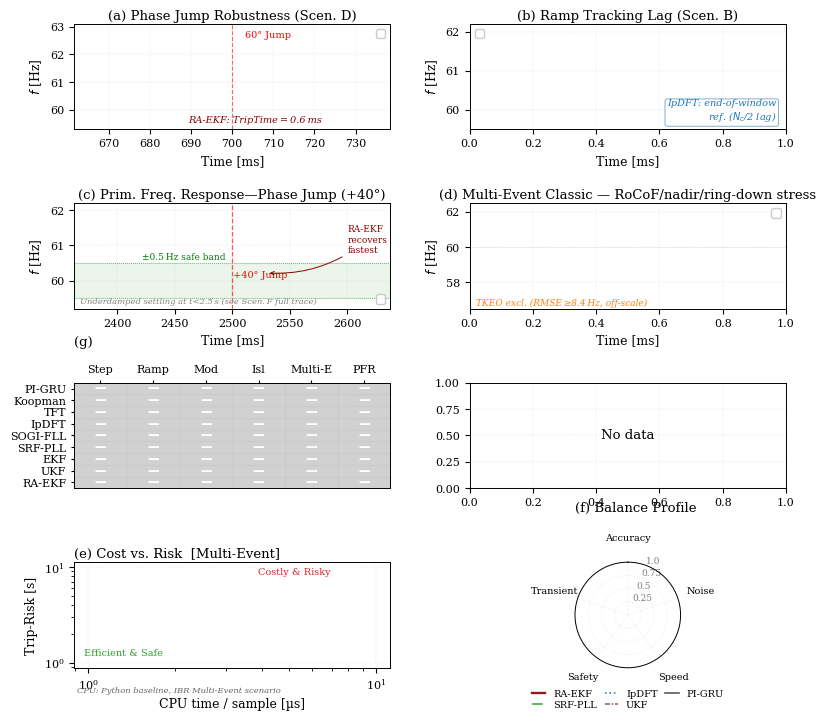
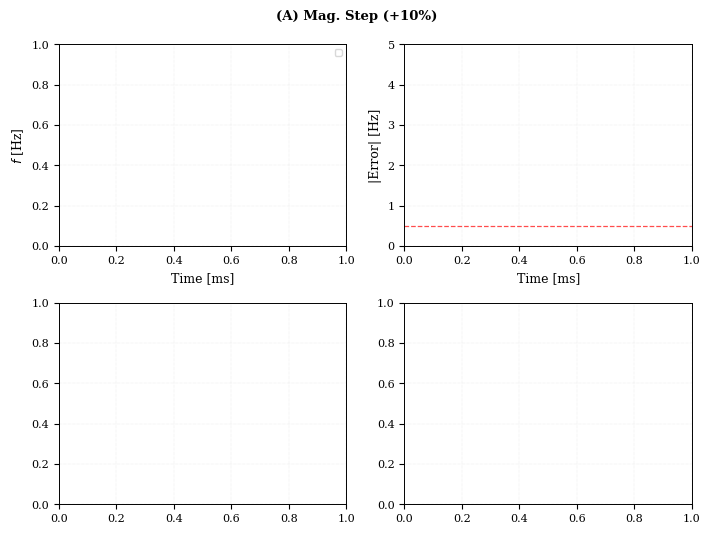
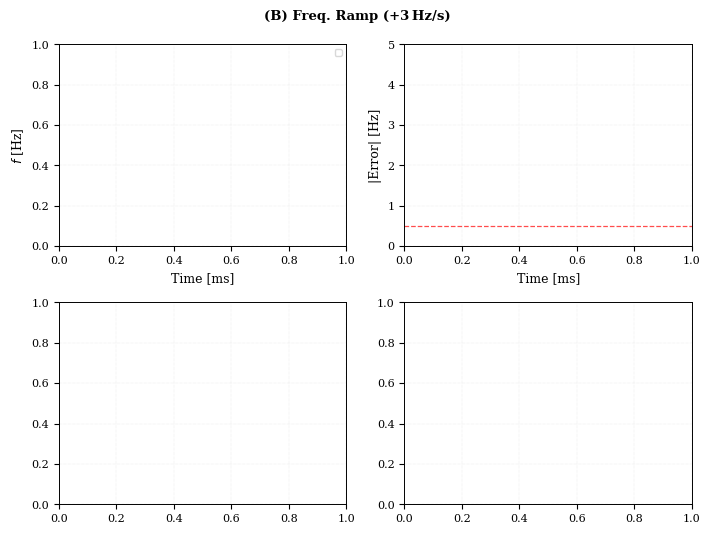
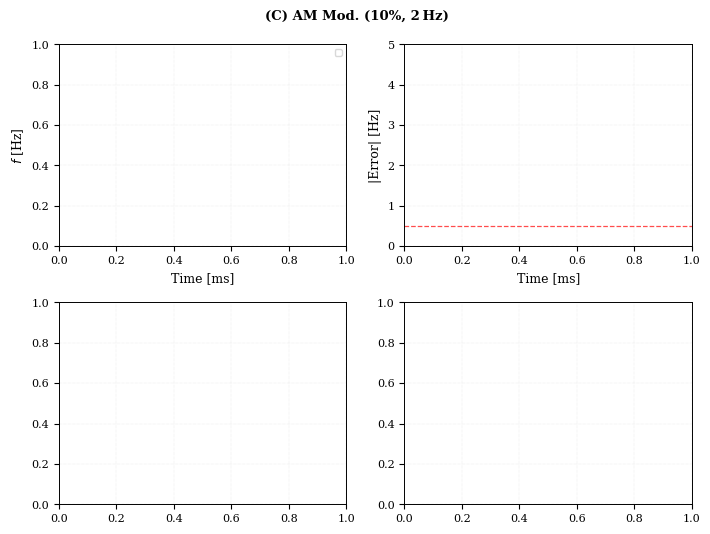
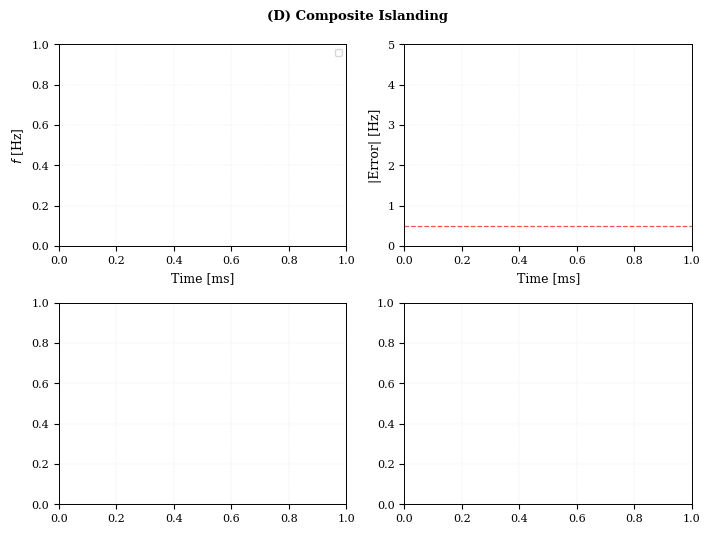
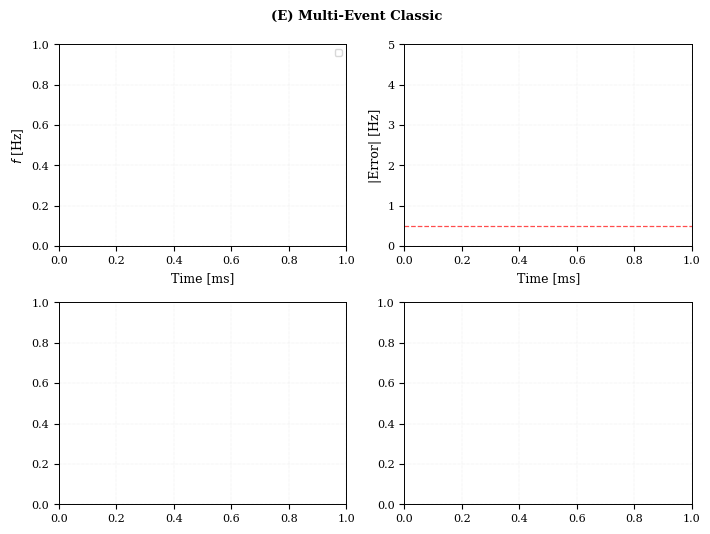
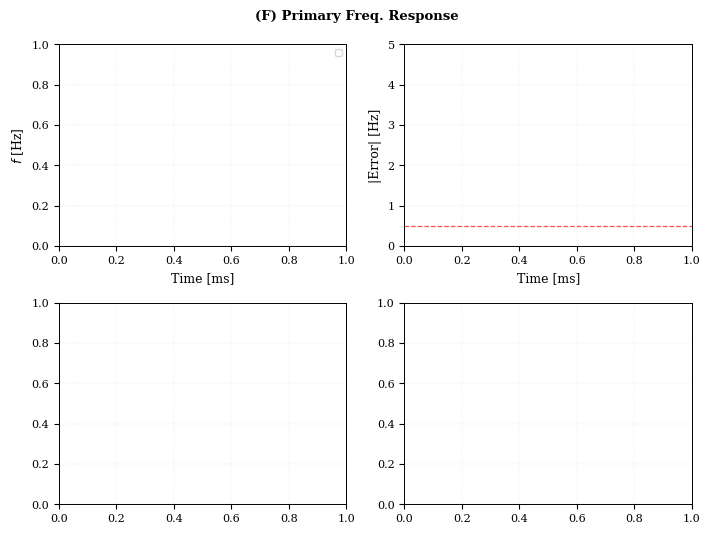

Here is the Python script that generated these plots, in order:
#!/usr/bin/env python
# -*- coding: utf-8 -*-
"""
benchmark_plottings.py  —  SGSMA 2026 publication figures (v6)
==============================================================
Generates:
  Fig1_Scenarios_Final.png  — 5-scenario stress-test suite  (paper Fig. 1)
  Fig2_Mega_Dashboard.png   — 8-panel performance dashboard (paper Fig. 2)

v6 changes vs v5:
  - All panel titles left-aligned (loc="left")
  - Heatmap title reduced to "(g)" — compliance criteria moved to LaTeX caption
  - Heatmap §IV-B footnote removed — moved to LaTeX caption
  - Pareto PI-GRU footnote removed — moved to LaTeX caption
  - figsize=(8.0, 6), hspace=0.7, wspace=0.25 (compact layout)
  - Radar legend at bottom-center (bbox_to_anchor=(0.5,-0.12), ncol=3)
  - PDF export added for both Fig1 and Fig2
"""

import os, json
import numpy as np
import matplotlib
matplotlib.use("Agg")
import matplotlib.pyplot as plt
import matplotlib.gridspec as gridspec

# ─────────────────────────────────────────────────────────────────────────────
# 0.  PATHS
# ─────────────────────────────────────────────────────────────────────────────
RESULTS_RAW_DIR = "results_raw"
DEFAULT_OUT_DIR  = "figures_estimatores_benchmark_test5"

# ─────────────────────────────────────────────────────────────────────────────
# 1.  RC-PARAMS
# ─────────────────────────────────────────────────────────────────────────────
FS_TITLE  = 9.5
FS_LABEL  = 9.0
FS_TICK   = 8.0
FS_LEGEND = 7.5
FS_ANNOT  = 7.5

plt.rcParams.update({
    "figure.dpi": 300, "savefig.dpi": 300,
    "font.family": "serif",
    "font.serif":  ["Times New Roman", "Times", "DejaVu Serif"],
    "font.size":         9.5,
    "axes.labelsize":    FS_LABEL,
    "axes.titlesize":    FS_TITLE,
    "xtick.labelsize":   FS_TICK,
    "ytick.labelsize":   FS_TICK,
    "legend.fontsize":   FS_LEGEND,
    "axes.linewidth":    0.7,
    "lines.linewidth":   1.2,
    "grid.linewidth":    0.35,
    "grid.linestyle":    ":",
    "grid.alpha":        0.45,
    "axes.grid":         True,
    "figure.autolayout": False,
})

# ─────────────────────────────────────────────────────────────────────────────
# 2.  METHOD PALETTE
# ─────────────────────────────────────────────────────────────────────────────
DISPLAY = {
    "EKF2":           "RA-EKF",
    "PLL":            "SRF-PLL",
    "Koopman-RKDPmu": "Koopman",
    "RLS-VFF":        "VFF-RLS",
    "IpDFT":          "IpDFT",
    "EKF":            "EKF",
    "SOGI":           "SOGI-FLL",
    "TFT":            "TFT",
    "UKF":            "UKF",
    "RLS":            "RLS",
    "Teager":         "TKEO",
    "LKF":            "LKF\u2020",
    "PI-GRU":         "PI-GRU",
}

COLORS = {
    "IpDFT":          "#1f77b4",
    "PLL":            "#2ca02c",
    "EKF":            "#d62728",
    "EKF2":           "#8b0000",
    "SOGI":           "#e377c2",
    "RLS":            "#17becf",
    "Teager":         "#ff7f0e",
    "TFT":            "#9467bd",
    "RLS-VFF":        "#006e6e",
    "UKF":            "#8c564b",
    "LKF":            "#aaaaaa",
    "Koopman-RKDPmu": "#bcbd22",
    "PI-GRU":         "#444444",
}

LS = {
    "EKF2":           "-",
    "EKF":            "--",
    "PLL":            "-.",
    "IpDFT":          ":",
    "TFT":            (0, (5, 2)),
    "UKF":            (0, (3, 1, 1, 1)),
    "SOGI":           (0, (5, 1, 1, 1)),
    "Koopman-RKDPmu": (0, (4, 2, 1, 2)),
    "RLS":            (0, (2, 2)),
    "RLS-VFF":        (0, (4, 1)),
}
LW_SPECIAL = {"EKF2": 1.7}
DEFAULT_LW = 1.2
ALPHA_M    = {"EKF2": 1.0, "default": 0.85}

# ─────────────────────────────────────────────────────────────────────────────
# 3.  SCENARIO CONSTANTS
# ─────────────────────────────────────────────────────────────────────────────
SC_ORDER = [
    "IEEE_Mag_Step", "IEEE_Freq_Ramp", "IEEE_Modulation",
    "IBR_Nightmare", "IBR_MultiEvent_Classic", "IBR_PrimaryFrequencyResponse",
]
# IBR_MultiEvent backward-compat alias: included in estimators output but
# not in SC_ORDER (duplicate of Classic).  Plotting ignores the alias key.
SC_LABEL = {
    "IEEE_Mag_Step":                "(A) Mag. Step (+10%)",
    "IEEE_Freq_Ramp":               "(B) Freq. Ramp (+3\u202fHz/s)",
    "IEEE_Modulation":              "(C) AM Mod. (10%, 2\u202fHz)",
    "IBR_Nightmare":                "(D) Composite Islanding",
    "IBR_MultiEvent_Classic":       "(E) Multi-Event Classic",
    "IBR_PrimaryFrequencyResponse": "(F) Primary Freq. Response",
    # Backward-compat alias kept for any legacy load_trace call
    "IBR_MultiEvent":               "(E) Multi-Event Classic [alias]",
}
V_ZOOM = {
    "IEEE_Mag_Step":                (0.44, 0.56),
    "IEEE_Freq_Ramp":               (0.20, 1.10),
    "IEEE_Modulation":              (0.00, 1.00),
    "IBR_Nightmare":                (0.665, 0.730),
    "IBR_MultiEvent_Classic":       (0.975, 1.025),  # first +40 deg jump at t=1.0 s
    "IBR_PrimaryFrequencyResponse": (2.48, 2.52),
    "IBR_MultiEvent":               (0.975, 1.025),  # alias same as Classic
}
F_YLIM_FIG1 = {
    "IEEE_Mag_Step":                (59.0, 61.0),   # flat 60 Hz — ±1 Hz standard window
    "IEEE_Freq_Ramp":               (59.5, 62.2),   # ramp peaks at 61.5 Hz (IEEE 1547-2018 limit)
    "IEEE_Modulation":              (59.0, 61.0),   # flat 60 Hz — ±1 Hz standard window
    "IBR_Nightmare":                (59.0, 61.0),   # true freq flat 60 Hz — ±1 Hz standard window
    "IBR_MultiEvent_Classic":       (56.5, 62.5),   # nadir 57.5 Hz -> ring-down overshoot ~61.3 Hz
    "IBR_PrimaryFrequencyResponse": (59.4, 60.6),   # actual f_true: [59.57, 60.37] + small margin
    "IBR_MultiEvent":               (56.5, 62.5),   # alias — same as Classic
}

# ─────────────────────────────────────────────────────────────────────────────
# 4.  METHOD SUBSETS
# ─────────────────────────────────────────────────────────────────────────────
PUB_METHODS = [
    "IpDFT", "TFT", "PLL", "SOGI", "EKF",
    "EKF2", "UKF", "Koopman-RKDPmu", "PI-GRU",
]

_A_METHODS = ["EKF2", "EKF", "PLL", "IpDFT", "UKF"]
_B_METHODS = ["EKF2", "EKF", "PLL", "IpDFT", "TFT"]
_C_ZOOM    = ["EKF2", "EKF", "PLL", "IpDFT"]
_D_METHODS = ["PLL", "SOGI", "TFT", "RLS-VFF", "RLS"]
_RADAR_M   = ["EKF2", "PLL", "IpDFT", "UKF", "PI-GRU"]
_STEADY_M  = ["PLL", "EKF2", "IpDFT"]

# Heatmap: code keys (for data lookup) and display names (for y-axis labels)
_HM_CODE = ["EKF2",   "UKF",  "EKF",  "PLL",     "SOGI",
            "IpDFT",  "TFT",  "Koopman-RKDPmu", "PI-GRU"]
_HM_DISP = ["RA-EKF", "UKF",  "EKF",  "SRF-PLL", "SOGI-FLL",
            "IpDFT",  "TFT",  "Koopman",        "PI-GRU"]

PASS_RMSE = 0.05   # Hz
PASS_PEAK = 0.50   # Hz
PASS_TRIP = 0.10   # s

_PARETO_EXCLUDE = {"PI-GRU", "Teager", "LKF", "RLS", "RLS-VFF"}

# ─────────────────────────────────────────────────────────────────────────────
# 5.  I/O HELPERS
# ─────────────────────────────────────────────────────────────────────────────
def _fpath(sc, m, raw_dir):
    return os.path.join(raw_dir, sc, f"{sc}__{m}.json")

def load_trace(sc, m, raw_dir=RESULTS_RAW_DIR):
    fp = _fpath(sc, m, raw_dir)
    if not os.path.exists(fp):
        return None
    try:
        rec = json.load(open(fp))
        s   = rec.get("signals", {})
        t   = np.asarray(s.get("t",      []), np.float64)
        if not len(t):
            return None
        return (t,
                np.asarray(s.get("v",      []), np.float64),
                np.asarray(s.get("f_true", []), np.float64),
                np.asarray(s.get("f_hat",  []), np.float64))
    except Exception:
        return None

def load_metrics(sc, m, raw_dir=RESULTS_RAW_DIR):
    fp = _fpath(sc, m, raw_dir)
    if not os.path.exists(fp):
        return {}
    try:
        return json.load(open(fp)).get("metrics", {})
    except Exception:
        return {}

def _dn(m):  return DISPLAY.get(m, m)
def _clr(m): return COLORS.get(m, "#888888")
def _ls(m):  return LS.get(m, "-")
def _lw(m):  return LW_SPECIAL.get(m, DEFAULT_LW)
def _al(m):  return ALPHA_M.get(m, ALPHA_M["default"])

def _passes(met):
    return (met.get("RMSE",          1e9) < PASS_RMSE and
            met.get("MAX_PEAK",      1e9) < PASS_PEAK and
            met.get("TRIP_TIME_0p5", 1e9) < PASS_TRIP)

def _ds(arr, mx=2500):
    s = max(1, len(arr) // mx)
    return arr[::s]

def _legend(ax, loc="best", ncol=1):
    ax.legend(fontsize=FS_LEGEND, loc=loc, framealpha=0.80,
              handlelength=1.6, handletextpad=0.40, ncol=ncol,
              borderpad=0.45, labelspacing=0.28, edgecolor="0.75")

# ─────────────────────────────────────────────────────────────────────────────
# 6.  FIG 1 — SCENARIO SUITE
# ─────────────────────────────────────────────────────────────────────────────
def make_fig1(raw_dir=RESULTS_RAW_DIR, out_dir=DEFAULT_OUT_DIR):
    # 6-scenario layout: GridSpec(6,2), height scaled from 6.5 (5-row) to 7.8 (6-row)
    fig = plt.figure(figsize=(9, 7.8))
    gs  = gridspec.GridSpec(6, 2, figure=fig,
                            left=0.09, right=0.98, top=0.975, bottom=0.055,
                            hspace=0.70, wspace=0.12)
    REF_PRIO = ["EKF2", "IpDFT", "EKF", "PLL", "UKF", "TFT"]

    for row, sc in enumerate(SC_ORDER):
        data = None
        for r in REF_PRIO:
            data = load_trace(sc, r, raw_dir)
            if data is not None:
                break
        if data is None:
            print(f"  [Fig1] no data for {sc}")
            continue
        t, v, f_true, _ = data

        ax_v = fig.add_subplot(gs[row, 0])
        z0, z1 = V_ZOOM[sc]
        msk    = (t >= z0) & (t <= z1)
        t_ms   = _ds(t[msk]) * 1000
        v_ds   = _ds(v[msk])
        ax_v.plot(t_ms, v_ds, lw=0.9, color="#2060a0")

        if sc == "IBR_Nightmare":
            ax_v.axvline(700, color="red", lw=0.9, ls="--", alpha=0.75)
            ax_v.text(0.54, 0.82, "Phase\nJump", transform=ax_v.transAxes,
                      fontsize=7.0, color="red", ha="center", va="center")
        elif sc in ("IBR_MultiEvent_Classic", "IBR_MultiEvent"):
            # +40 deg jump at t=1.0 s = 1000 ms (zoom window: 975–1025 ms)
            ax_v.axvline(1000, color="red", lw=0.9, ls="--", alpha=0.75)
            ax_v.text(0.54, 0.82, "+40°\nJump", transform=ax_v.transAxes,
                      fontsize=7.0, color="red", ha="center", va="center")
        elif sc == "IBR_PrimaryFrequencyResponse":
            ax_v.axvline(2500, color="red", lw=0.9, ls="--", alpha=0.75)
            ax_v.text(0.54, 0.82, "+40°\nJump", transform=ax_v.transAxes,
                      fontsize=7.0, color="red", ha="center", va="center")

        ax_v.set_ylabel("V [pu]",    fontsize=FS_LABEL)
        ax_v.set_xlabel("Time [ms]", fontsize=FS_LABEL)
        ax_v.set_xlim(t_ms[0], t_ms[-1])
        ax_v.tick_params(labelsize=FS_TICK)
        ax_v.set_title(SC_LABEL[sc], fontsize=FS_TITLE, fontweight="bold", pad=2)

        ax_f = fig.add_subplot(gs[row, 1])
        t_ds  = _ds(t) * 1000
        ft_ds = _ds(f_true)
        ax_f.plot(t_ds, ft_ds, lw=1.1, color="black")

        y0, y1 = F_YLIM_FIG1[sc]
        ax_f.set_ylim(y0, y1)
        ax_f.set_ylabel("$f$ [Hz]",  fontsize=FS_LABEL)
        ax_f.set_xlabel("Time [ms]", fontsize=FS_LABEL)
        ax_f.tick_params(labelsize=FS_TICK)

        ann = {
            "IEEE_Mag_Step":                ("Freq. unchanged",                "black"),
            "IEEE_Freq_Ramp":               ("+3\u202fHz/s ramp",              "black"),
            "IEEE_Modulation":              ("AM-FM modulation",               "black"),
            "IBR_Nightmare":                ("Phase-step frequency transient", "red"),
            "IBR_MultiEvent_Classic":       ("RoCoF \u22123\u202fHz/s \u2192 57.5\u202fHz nadir\n+40\u00b0/+80\u00b0 jumps", "red"),
            "IBR_MultiEvent":               ("RoCoF \u22123\u202fHz/s \u2192 57.5\u202fHz nadir\n+40\u00b0/+80\u00b0 jumps", "red"),
            "IBR_PrimaryFrequencyResponse": ("Primary freq. response\n+40\u00b0 jump, settling", "black"),
        }
        txt, col = ann.get(sc, ("", "black"))
        ax_f.text(0.04, 0.95, txt, transform=ax_f.transAxes,
                  fontsize=7.5, color=col, va="top")

        if sc == "IBR_Nightmare":
            ax_f.axvline(700, color="red", lw=0.7, ls="--", alpha=0.5)

    out_path = os.path.join(out_dir, "Fig1_Scenarios_Final.png")
    fig.savefig(out_path, dpi=300, bbox_inches="tight")
    pdf_path = os.path.join(out_dir, "Fig1_Scenarios_Final.pdf")
    fig.savefig(pdf_path, bbox_inches="tight")
    plt.close(fig)
    print("[OK] Fig1_Scenarios_Final.png / .pdf")
    return out_path

# ─────────────────────────────────────────────────────────────────────────────
# 7.  FIG 2 — PANEL HELPERS
# ─────────────────────────────────────────────────────────────────────────────
def _plot_traces(ax, sc, methods, raw_dir,
                 zoom_t=None, f_ylim=None, clip_f=(45, 80),
                 title="", ref_alpha=0.35,
                 legend_loc="best", legend_ncol=1):
    ref_done = False
    for m in methods:
        data = load_trace(sc, m, raw_dir)
        if data is None:
            continue
        t, _, f_true, f_hat = data
        msk = (t >= zoom_t[0]) & (t <= zoom_t[1]) if zoom_t else np.ones(len(t), bool)
        t_p  = _ds(t[msk])  * 1000
        fh_p = np.clip(_ds(f_hat[msk]),  clip_f[0], clip_f[1])
        ft_p = _ds(f_true[msk])
        if not ref_done:
            ax.plot(t_p, ft_p, color="black", lw=0.9, alpha=ref_alpha,
                    label="Ref", zorder=1)
            ref_done = True
        ax.plot(t_p, fh_p, color=_clr(m), ls=_ls(m), lw=_lw(m),
                alpha=_al(m), label=_dn(m),
                zorder=5 if m == "EKF2" else 2)

    ax.set_title(title, fontsize=FS_TITLE, pad=3)
    ax.set_ylabel("$f$ [Hz]",  fontsize=FS_LABEL)
    ax.set_xlabel("Time [ms]", fontsize=FS_LABEL)
    ax.tick_params(labelsize=FS_TICK)
    if f_ylim:
        ax.set_ylim(*f_ylim)
    _legend(ax, loc=legend_loc, ncol=legend_ncol)


def _plot_pareto(ax, results, raw_dir):
    # Pareto reference: IBR_MultiEvent_Classic (backward-compat: fall back to
    # IBR_MultiEvent alias if Classic key not yet present in stale JSON).
    _PARETO_SC = "IBR_MultiEvent_Classic"
    _PARETO_SC_FB = "IBR_MultiEvent"
    sc_met = (results.get(_PARETO_SC) or results.get(_PARETO_SC_FB) or {}).get("methods", {})
    # FIG-2: always use cpu_authoritative CPU values (consistent with Table V)
    cpu_auth = results.get("cpu_authoritative", {}).get("values_us", {})
    # FIG-3: MC30 Ttrip std for error bars
    mc_methods = results.get("monte_carlo", {}).get("methods", {})

    pts = []
    for m in PUB_METHODS:
        if m in _PARETO_EXCLUDE:
            continue
        met = sc_met.get(m) or load_metrics(_PARETO_SC, m, raw_dir) or load_metrics(_PARETO_SC_FB, m, raw_dir)
        if not met:
            continue
        # FIG-2: prefer cpu_authoritative for x-axis consistency with Table V
        cost = float(cpu_auth.get(m, met.get("TIME_PER_SAMPLE_US", 0)) or 0)
        risk = float(met.get("TRIP_TIME_0p5",       0) or 0)
        # FIG-3: Ttrip std from MC30 for error bars
        trip_std = float(mc_methods.get(m, {}).get(_PARETO_SC, mc_methods.get(m, {}).get(_PARETO_SC_FB, {})).get("TRIP_std", 0) or 0)
        if cost > 0:
            pts.append((m, cost, max(risk, 5e-4), trip_std))

    def on_pareto(i):
        xi, yi = pts[i][1], pts[i][2]  # cost, risk (indices 1,2 regardless of tuple length)
        return not any(pts[j][1] <= xi and pts[j][2] <= yi and
                       (pts[j][1] < xi or pts[j][2] < yi)
                       for j in range(len(pts)) if j != i)

    # FIG-3: error bars — unpack trip_std
    def _get_trip_std(i):
        return pts[i][3] if len(pts[i]) > 3 else 0.0

    # Per-method label offsets (dx_pts, dy_pts) — tuned to prevent overlap
    LABEL_OFF = {
        "EKF2":           (  5,  4),
        "EKF":            (-24, -9),
        "PLL":            (-24,  4),
        "IpDFT":          (  5, -9),
        "TFT":            (  5,  4),
        "UKF":            (  5,  4),
        "Koopman-RKDPmu": (  5, -9),
        "SOGI":           (  5,  4),
    }

    # Draw Pareto staircase frontier connecting Pareto-optimal points
    pareto_pts = sorted(
        [(pt[1], pt[2]) for i, pt in enumerate(pts) if on_pareto(i)],
        key=lambda p: p[0]
    )
    if len(pareto_pts) >= 2:
        px = [p[0] for p in pareto_pts]
        py = [p[1] for p in pareto_pts]
        ax.plot(px, py, color="#555555", lw=0.8, ls="--", alpha=0.55, zorder=2,
                label="Pareto front")

    for i, (m, *rest) in enumerate(pts):
        cost, risk = rest[0], rest[1]
        trip_std = _get_trip_std(i)
        ax.scatter(cost, risk,
                   s=50 if on_pareto(i) else 30,
                   color=_clr(m),
                   edgecolors="black" if on_pareto(i) else "none",
                   linewidths=0.9, zorder=4 if on_pareto(i) else 3,
                   marker="o")
        # FIG-3: add ±1σ Ttrip error bars from MC30 data
        if trip_std > 0 and risk > 1e-6:
            ax.errorbar(cost, risk, yerr=trip_std,
                        fmt="none", color=_clr(m), alpha=0.5,
                        capsize=2, capthick=0.7, lw=0.7, zorder=3)
        dx, dy = LABEL_OFF.get(m, (5, 3))
        ax.annotate(_dn(m), (cost, risk),
                    xytext=(dx, dy), textcoords="offset points",
                    fontsize=FS_ANNOT - 0.5, color=_clr(m))

    ax.set_xscale("log")
    ax.set_yscale("log")
    ax.set_xlabel("CPU time / sample [\u00b5s]", fontsize=FS_LABEL)
    ax.set_ylabel("Trip-Risk [s]",               fontsize=FS_LABEL)
    ax.set_title("(e) Cost vs. Risk  [Multi-Event]", fontsize=FS_TITLE, pad=3, loc="left")
    ax.tick_params(labelsize=FS_TICK)
    ax.text(0.03, 0.10, "Efficient & Safe", transform=ax.transAxes,
            fontsize=FS_ANNOT - 0.5, color="#2ca02c", va="bottom")
    ax.text(0.58, 0.95, "Costly & Risky", transform=ax.transAxes,
            fontsize=FS_ANNOT - 0.5, color="#d62728", va="top")
    # FIG-2: footnote documenting CPU baseline (consistent with Table V)
    ax.text(0.01, -0.18, "CPU: Python baseline, IBR Multi-Event scenario",
            transform=ax.transAxes, fontsize=FS_ANNOT - 1.5,
            color="#666666", va="top", style="italic")


def _plot_radar(ax, raw_dir):
    dims = ["Accuracy", "Noise", "Speed", "Safety", "Transient"]
    n    = len(dims)
    ang  = np.linspace(0, 2 * np.pi, n, endpoint=False).tolist()
    angc = ang + ang[:1]

    raw = {}
    for m in _RADAR_M:
        rmse_all = [load_metrics(sc, m, raw_dir).get("RMSE", np.nan)
                    for sc in SC_ORDER]
        mn  = load_metrics("IBR_Nightmare",         m, raw_dir)
        me  = (load_metrics("IBR_MultiEvent_Classic", m, raw_dir)
               or load_metrics("IBR_MultiEvent",      m, raw_dir))
        mmo = load_metrics("IEEE_Modulation",         m, raw_dir)
        # FIX M2: use Multi-Event CPU (representative stressed cost) not Step CPU
        try:
            cpu_f = float(me.get("TIME_PER_SAMPLE_US", np.nan))
        except (TypeError, ValueError):
            cpu_f = np.nan
        raw[m] = {
            "Accuracy":  np.nanmean(rmse_all),
            "Transient": mn.get("RMSE", np.nan),
            "Safety":    me.get("TRIP_TIME_0p5", np.nan),
            "Speed":     max(cpu_f, 1e-3) if np.isfinite(cpu_f) else np.nan,
            "Noise":     mmo.get("RMSE", np.nan),
        }

    for dim in dims:
        vals = [v[dim] for v in raw.values() if np.isfinite(v.get(dim, np.nan))]
        if not vals:
            continue
        lo, hi = min(vals), max(vals)
        if dim == "Speed":
            lo = np.log10(lo + 1e-12)
            hi = np.log10(hi + 1e-12)
        for m in raw:
            v = raw[m][dim]
            if not np.isfinite(v):
                raw[m][dim] = 0.5
                continue
            if dim == "Speed":
                v = np.log10(max(v, 1e-12))
            raw[m][dim] = 1.0 - (v - lo) / (hi - lo + 1e-12)

    ax.set_theta_offset(np.pi / 2)
    ax.set_theta_direction(-1)
    ax.set_rlabel_position(20)
    ax.set_ylim(0, 1)
    ax.set_yticks([0.25, 0.5, 0.75, 1.0])
    ax.set_yticklabels(["0.25", "0.5", "0.75", "1.0"],
                       fontsize=6.5, color="gray")
    ax.set_xticks(ang)
    ax.set_xticklabels(dims, fontsize=FS_LEGEND - 0.5)
    # FIX: push labels outward so "Transient" doesn't overlap the ring
    ax.tick_params(axis="x", pad=7)

    for m in _RADAR_M:
        vals = [raw[m][d] for d in dims] + [raw[m][dims[0]]]
        ax.plot(angc, vals, lw=_lw(m), color=_clr(m), ls=_ls(m),
                label=_dn(m), alpha=0.9)
        ax.fill(angc, vals, alpha=0.07, color=_clr(m))

    # Legend at bottom-center — uses the white space below the radar ring
    ax.legend(fontsize=FS_LEGEND - 0.5,
              loc="upper center",
              bbox_to_anchor=(0.5, -0.12),   # below the polar axes
              ncol=3,                          # 3 columns: 5 items → row of 3 + row of 2
              frameon=False,
              handlelength=1.4,
              columnspacing=0.8,
              labelspacing=0.20)


def _verify_heatmap_consistency(results, raw_dir):
    """
    FIG-4: Check heatmap P/F cells against current JSON data.
    Prints any inconsistencies. Returns list of issues found.
    """
    issues = []
    for sc in SC_ORDER:
        sc_data = results.get(sc, {}).get("methods", {})
        for mk_code in _HM_CODE:
            met = sc_data.get(mk_code) or load_metrics(sc, mk_code, raw_dir) or {}
            if not met:
                continue
            ok = _passes(met)
            rmse = met.get("RMSE", float("nan"))
            peak = met.get("MAX_PEAK", float("nan"))
            trip = met.get("TRIP_TIME_0p5", float("nan"))
            # Check if the cell status disagrees with the JSON iec_compliance flag
            iec = met.get("iec_compliance", {})
            if iec:
                json_pass = iec.get("pass", ok)
                if json_pass != ok:
                    issues.append(
                        f"  INCONSISTENCY: {mk_code}/{sc}: "
                        f"heatmap={('P' if ok else 'F')}, "
                        f"JSON.iec_compliance={('P' if json_pass else 'F')} — "
                        f"RMSE={rmse:.4f}, Peak={peak:.4f}, Ttrip={trip:.4f}"
                    )
            # Special check: Koopman in Step scenario
            if mk_code == "Koopman-RKDPmu" and sc == "IEEE_Mag_Step":
                status = "P" if ok else "F"
                issues.append(
                    f"  FIG-4 CHECK: Koopman/{sc}: "
                    f"RMSE={rmse:.4f}Hz (th={PASS_RMSE}), "
                    f"Peak={peak:.4f}Hz (th={PASS_PEAK}), "
                    f"Ttrip={trip:.4f}s (th={PASS_TRIP}) => {status}"
                )
    if issues:
        print("  [FIG-4] Heatmap consistency check:")
        for issue in issues:
            print(issue)
    else:
        print("  [FIG-4] Heatmap consistency: no inconsistencies found.")
    return issues


def _plot_heatmap(ax, results, raw_dir):
    # FIG-4: verify consistency before drawing
    _verify_heatmap_consistency(results, raw_dir)

    sc_short = {
        "IEEE_Mag_Step":                "Step",
        "IEEE_Freq_Ramp":               "Ramp",
        "IEEE_Modulation":              "Mod",
        "IBR_Nightmare":                "Isl",
        "IBR_MultiEvent":               "Multi",   # backward-compat alias
        "IBR_MultiEvent_Classic":       "Multi-E",
        "IBR_PrimaryFrequencyResponse": "PFR",
    }

    for ci, sc in enumerate(SC_ORDER):
        sc_data = results.get(sc, {}).get("methods", {})
        for ri, (mk_code, mk_disp) in enumerate(zip(_HM_CODE, _HM_DISP)):
            met = sc_data.get(mk_code) or load_metrics(sc, mk_code, raw_dir) or {}
            if met:
                ok       = _passes(met)
                marginal = (mk_code == "EKF2" and sc == "IBR_Nightmare" and not ok)
                fc       = "#2ca02c" if ok else "#c0392b"
                txt      = "P" if ok else ("F*" if marginal else "F")
            else:
                fc, txt = "#cccccc", "\u2014"
            ax.add_patch(plt.Rectangle([ci - 0.5, ri - 0.5], 1, 1,
                                        color=fc, alpha=0.90, zorder=1))
            ax.text(ci, ri, txt, ha="center", va="center",
                    fontsize=8.5, fontweight="bold", color="white", zorder=2)

    ax.set_xlim(-0.5, len(SC_ORDER) - 0.5)
    ax.set_ylim(-0.5, len(_HM_CODE) - 0.5)
    ax.set_xticks(range(len(SC_ORDER)))
    ax.set_xticklabels([sc_short[s] for s in SC_ORDER], fontsize=FS_TICK)
    ax.set_yticks(range(len(_HM_DISP)))
    ax.set_yticklabels(_HM_DISP, fontsize=FS_TICK)
    ax.xaxis.tick_top()
    ax.xaxis.set_label_position("top")
    ax.tick_params(labelsize=FS_TICK, length=2)

    # FIX: title + footnote as separate text calls; §IV-B corrected
    ax.set_title("(g)", fontsize=FS_TITLE, pad=14, loc="left")
    ax.grid(False)


def _plot_steady_error(ax, raw_dir):
    any_data = False
    for m in _STEADY_M:
        data = load_trace("IEEE_Modulation", m, raw_dir)
        if data is None:
            continue
        t, _, f_true, f_hat = data
        err  = np.clip(np.abs(f_hat - f_true), 1e-5, None)
        t_ds = _ds(t) * 1000
        e_ds = _ds(err)
        ax.semilogy(t_ds, e_ds, color=_clr(m), ls=_ls(m), lw=_lw(m),
                    alpha=min(_al(m), 0.95), label=_dn(m),
                    solid_capstyle="round")
        any_data = True

    if not any_data:
        ax.text(0.5, 0.5, "No data", transform=ax.transAxes,
                ha="center", va="center")
        return

    ax.set_xlabel("Time [ms]",        fontsize=FS_LABEL)
    ax.set_ylabel("log$|e(t)|$ [Hz]", fontsize=FS_LABEL)
    ax.set_title("(h) Steady-State Error (Scen. C)", fontsize=FS_TITLE, pad=3, loc="left")
    ax.set_ylim(1e-5, 1.0)
    ax.tick_params(labelsize=FS_TICK)
    _legend(ax, loc="upper right")

# ─────────────────────────────────────────────────────────────────────────────
# 8.  FIG 2 — MEGA DASHBOARD  (8.0" × 9.2")
# ─────────────────────────────────────────────────────────────────────────────
def make_fig2(json_export, raw_dir=RESULTS_RAW_DIR, out_dir=DEFAULT_OUT_DIR):
    fig = plt.figure(figsize=(8.0,7))
    gs  = gridspec.GridSpec(4, 2, figure=fig,
                            left=0.07, right=0.96, top=0.97, bottom=0.05,
                            hspace=0.7, wspace=0.25)

    results = json_export.get("results", {})

    # ── (a) Phase Jump ───────────────────────────────────────────────────────
    ax_a = fig.add_subplot(gs[0, 0])
    _plot_traces(ax_a, "IBR_Nightmare", _A_METHODS, raw_dir,
                 zoom_t=(0.645, 1.10), f_ylim=(59.3, 63.1), clip_f=(45, 80),
                 title="(a) Phase Jump Robustness (Scen. D)",
                 legend_loc="upper right")
    ax_a.axvline(700, color="red", lw=0.8, ls="--", alpha=0.60)
    ax_a.text(703, 62.85, "60° Jump",
              fontsize=FS_ANNOT - 0.5, color="red", va="top", ha="left")
    # FIX: use transAxes so annotation never goes out of bounds
    ax_a.text(0.36, 0.06,
              "RA-EKF: TripTime\u202f=\u202f0.6\u202fms",
              transform=ax_a.transAxes, fontsize=FS_ANNOT - 0.5,
              color=_clr("EKF2"), style="italic")

    # ── (b) Ramp Lag ─────────────────────────────────────────────────────────
    ax_b = fig.add_subplot(gs[0, 1])
    _plot_traces(ax_b, "IEEE_Freq_Ramp", _B_METHODS, raw_dir,
                 zoom_t=(0.25, 1.48), f_ylim=(59.5, 62.2), clip_f=(45, 80),
                 title="(b) Ramp Tracking Lag (Scen. B)",
                 legend_loc="upper left")
    ax_b.text(0.97, 0.05,
              "IpDFT: end-of-window\nref. ($N_c$/2 lag)",
              transform=ax_b.transAxes, fontsize=FS_ANNOT - 0.5,
              color=_clr("IpDFT"), va="bottom", ha="right", style="italic",
              bbox=dict(boxstyle="round,pad=0.22", fc="white", alpha=0.80,
                        ec=_clr("IpDFT"), lw=0.5))

    # ── (c) Primary Freq. Response — +40° jump recovery zoom ─────────────────
    # Uses IBR_PrimaryFrequencyResponse (phase jump at t=2.5 s).
    # Falls back to IBR_MultiEvent (alias) if PFR results not yet available.
    ax_c = fig.add_subplot(gs[1, 0])
    _SC_C  = "IBR_PrimaryFrequencyResponse"
    _SC_C_FB = "IBR_MultiEvent"
    _T0, _T1  = 2.420, 2.720
    THRESH    = 0.5
    ref_done  = False

    for m in _C_ZOOM:
        data = load_trace(_SC_C, m, raw_dir) or load_trace(_SC_C_FB, m, raw_dir)
        if data is None:
            continue
        t, _, f_true, f_hat = data
        msk  = (t >= _T0) & (t <= _T1)
        t_p  = _ds(t[msk], mx=1500) * 1000
        fh_p = _ds(f_hat[msk], mx=1500)
        ft_p = _ds(f_true[msk], mx=1500)
        if not ref_done:
            ax_c.plot(t_p, ft_p, color="black", lw=1.0, alpha=0.40,
                      label="Ref", zorder=1)
            ref_done = True
        ax_c.plot(t_p, fh_p, color=_clr(m), ls=_ls(m), lw=_lw(m),
                  alpha=_al(m), label=_dn(m),
                  zorder=5 if m == "EKF2" else 2)

    ax_c.axvline(2500, color="red", lw=0.9, ls="--", alpha=0.65)
    ax_c.text(2501, 60.28, "+40\u00b0 Jump",
              fontsize=FS_ANNOT - 0.5, color="red", va="top", ha="left",
              clip_on=True)

    ax_c.axhspan(60 - THRESH, 60 + THRESH, alpha=0.08, color="green", zorder=0)
    ax_c.axhline(60 + THRESH, color="green", lw=0.55, ls=":", alpha=0.70)
    ax_c.axhline(60 - THRESH, color="green", lw=0.55, ls=":", alpha=0.70)
    ax_c.text(2422, 60 + THRESH + 0.05,
              "\u00b10.5\u202fHz safe band",
              fontsize=6.5, color="green", va="bottom")

    ax_c.annotate("RA-EKF\nrecovers\nfastest",
                  xy=(2530, 60.22), xytext=(2600, 60.80),
                  fontsize=6.5, color=_clr("EKF2"),
                  arrowprops=dict(arrowstyle="->", color=_clr("EKF2"),
                                  lw=0.7, connectionstyle="arc3,rad=-0.2"))
    ax_c.set_ylim(59.2, 62.2)   # IpDFT spikes to ~61.75 Hz during +40° jump
    ax_c.set_ylabel("$f$ [Hz]",  fontsize=FS_LABEL)
    ax_c.set_xlabel("Time [ms]", fontsize=FS_LABEL)
    ax_c.tick_params(labelsize=FS_TICK)
    ax_c.set_title("(c) Prim. Freq. Response\u2014Phase Jump (+40\u00b0)",
                   fontsize=FS_TITLE, pad=3)
    ax_c.text(0.02, 0.03,
              "Underdamped settling at t<2.5\u202fs (see Scen.\u202fF full trace)",
              transform=ax_c.transAxes, fontsize=6.0, color="gray",
              va="bottom", style="italic")
    _legend(ax_c, loc="lower right", ncol=2)

    # ── (d) Classic Multi-Event — Unstable ───────────────────────────────────
    ax_d = fig.add_subplot(gs[1, 1])
    _plot_traces(ax_d, "IBR_MultiEvent_Classic", _D_METHODS, raw_dir,
                 zoom_t=None, f_ylim=(56.5, 62.5), clip_f=(56.0, 63.0),
                 title="(d) Multi-Event Classic \u2014 RoCoF/nadir/ring-down stress",
                 legend_loc="upper right")
    ax_d.axhline(60, color="gray", lw=0.45, ls=":", alpha=0.50)
    ax_d.text(0.02, 0.03,
              "TKEO excl. (RMSE\u202f\u22658.4\u202fHz, off-scale)",
              transform=ax_d.transAxes, fontsize=FS_ANNOT - 1,
              color=_clr("Teager"), style="italic")

    # ── (g) Compliance Heatmap ────────────────────────────────────────────────
    ax_g = fig.add_subplot(gs[2, 0])
    _plot_heatmap(ax_g, results, raw_dir)

    # ── (h) Steady-State Error ────────────────────────────────────────────────
    ax_h = fig.add_subplot(gs[2, 1])
    _plot_steady_error(ax_h, raw_dir)

    # ── (e) Cost vs. Risk ─────────────────────────────────────────────────────
    ax_e = fig.add_subplot(gs[3, 0])
    _plot_pareto(ax_e, results, raw_dir)

    # ── (f) Balance Radar ─────────────────────────────────────────────────────
    ax_f = fig.add_subplot(gs[3, 1], polar=True)
    _plot_radar(ax_f, raw_dir)
    ax_f.set_title("(f) Balance Profile", fontsize=FS_TITLE, pad=16, loc="left")
    ax_f.title.set_position((-0.25, 1.18))   # ← ajusta x e y aquí

    out_path = os.path.join(out_dir, "Fig2_Mega_Dashboard.png")
    fig.savefig(out_path, dpi=300, bbox_inches="tight")
    pdf_path = os.path.join(out_dir, "Fig2_Mega_Dashboard.pdf")
    fig.savefig(pdf_path, bbox_inches="tight")
    plt.close(fig)
    print("[OK] Fig2_Mega_Dashboard.png / .pdf")
    return out_path

# ─────────────────────────────────────────────────────────────────────────────
# 9.  SUPPLEMENTARY — per-scenario diagnostics
# ─────────────────────────────────────────────────────────────────────────────
def make_per_scenario_diagnostics(raw_dir=RESULTS_RAW_DIR, out_dir=DEFAULT_OUT_DIR):
    for sc in SC_ORDER:
        fig, axes = plt.subplots(2, 2, figsize=(7.16, 5.4))
        fig.suptitle(SC_LABEL[sc], fontsize=FS_TITLE, fontweight="bold")
        ax_tr, ax_err, ax_trip, ax_rmse = (
            axes[0, 0], axes[0, 1], axes[1, 0], axes[1, 1])

        bars_t, bars_r, bcolors, blabels = [], [], [], []
        ref_done = False

        for m in PUB_METHODS:
            data = load_trace(sc, m, raw_dir)
            if data is None:
                continue
            t, _, f_true, f_hat = data
            t_ds  = _ds(t) * 1000
            fh_ds = np.clip(_ds(f_hat), 40, 80)
            ft_ds = _ds(f_true)
            if not ref_done:
                ax_tr.plot(t_ds, ft_ds, "k-", lw=0.8, alpha=0.35, label="Ref")
                ref_done = True
            ax_tr.plot(t_ds, fh_ds, color=_clr(m), ls=_ls(m),
                       lw=_lw(m), alpha=_al(m), label=_dn(m))
            err = np.abs(f_hat - f_true)
            ax_err.plot(t_ds, _ds(err), color=_clr(m),
                        ls=_ls(m), lw=_lw(m), alpha=_al(m))
            met = load_metrics(sc, m, raw_dir)
            bars_t.append(met.get("TRIP_TIME_0p5", 0))
            bars_r.append(met.get("RMSE", 0))
            bcolors.append(_clr(m))
            blabels.append(_dn(m))

        ax_tr.set_ylabel("$f$ [Hz]",  fontsize=FS_LABEL)
        ax_tr.set_xlabel("Time [ms]", fontsize=FS_LABEL)
        ax_tr.tick_params(labelsize=FS_TICK)
        ax_tr.legend(fontsize=FS_LEGEND - 1, ncol=2, framealpha=0.75)

        ax_err.axhline(0.5, color="red", lw=0.9, ls="--", alpha=0.7)
        ax_err.set_ylabel("|Error| [Hz]", fontsize=FS_LABEL)
        ax_err.set_xlabel("Time [ms]",   fontsize=FS_LABEL)
        ax_err.set_ylim(0, 5.0)
        ax_err.tick_params(labelsize=FS_TICK)

        x = np.arange(len(blabels))
        if blabels:
            ax_trip.bar(x, bars_t, color=bcolors, alpha=0.85, edgecolor="none")
            ax_trip.set_xticks(x)
            ax_trip.set_xticklabels(blabels, rotation=40, ha="right",
                                    fontsize=FS_TICK - 1)
            ax_trip.set_ylabel("Trip-Risk [s]", fontsize=FS_LABEL)
            ax_trip.tick_params(labelsize=FS_TICK)

            ax_rmse.bar(x, bars_r, color=bcolors, alpha=0.85, edgecolor="none")
            ax_rmse.set_xticks(x)
            ax_rmse.set_xticklabels(blabels, rotation=40, ha="right",
                                    fontsize=FS_TICK - 1)
            ax_rmse.set_ylabel("RMSE [Hz]", fontsize=FS_LABEL)
            ax_rmse.set_yscale("symlog", linthresh=0.01)
            ax_rmse.tick_params(labelsize=FS_TICK)

        plt.tight_layout()
        fig.savefig(os.path.join(out_dir, f"Diagnostic_{sc}.png"),
                    dpi=200, bbox_inches="tight")
        plt.close(fig)
        print(f"  Diagnostic_{sc}.png saved")

# ─────────────────────────────────────────────────────────────────────────────
# 10.  ENTRY POINTS
# ─────────────────────────────────────────────────────────────────────────────
def generate_publication_figures(json_export,
                                  results_raw_dir=RESULTS_RAW_DIR,
                                  out_dir=DEFAULT_OUT_DIR,
                                  also_diagnostics=True):
    os.makedirs(out_dir, exist_ok=True)
    print("\n[PLOTTING] Generating publication figures ...")

    try:
        make_fig1(raw_dir=results_raw_dir, out_dir=out_dir)
    except Exception as exc:
        print(f"  [WARNING] Fig1 failed: {exc}")
        import traceback; traceback.print_exc()

    try:
        make_fig2(json_export, raw_dir=results_raw_dir, out_dir=out_dir)
    except Exception as exc:
        print(f"  [WARNING] Fig2 failed: {exc}")
        import traceback; traceback.print_exc()

    if also_diagnostics:
        try:
            make_per_scenario_diagnostics(raw_dir=results_raw_dir, out_dir=out_dir)
        except Exception as exc:
            print(f"  [WARNING] diagnostics failed: {exc}")

    print(f"[PLOTTING] All figures -> {out_dir}\n")


def main():
    """Standalone: regenerate figures from disk without re-running benchmark."""
    json_export = {"results": {}}
    for cand in [os.path.join(DEFAULT_OUT_DIR, "benchmark_results.json"),
                 "benchmark_results.json"]:
        if os.path.exists(cand):
            try:
                json_export = json.load(open(cand))
                print(f"[INFO] Loaded {cand}")
                break
            except Exception:
                pass
    else:
        print("[WARNING] benchmark_results.json not found — "
              "panels (e)/(g) metrics loaded directly from results_raw/")

    generate_publication_figures(json_export,
                                  results_raw_dir=RESULTS_RAW_DIR,
                                  out_dir=DEFAULT_OUT_DIR,
                                  also_diagnostics=True)


if __name__ == "__main__":
    main()
